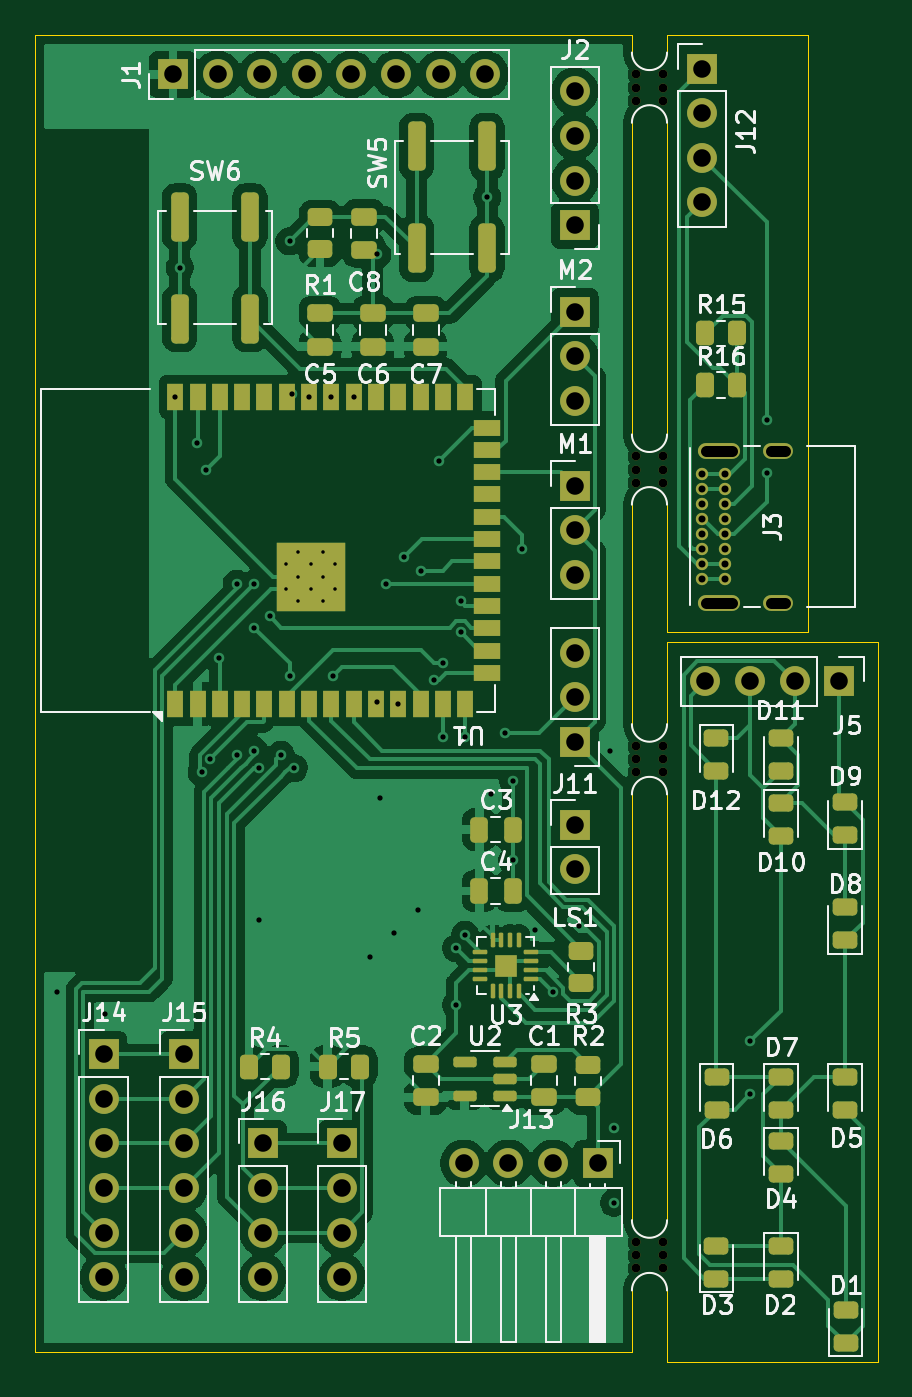
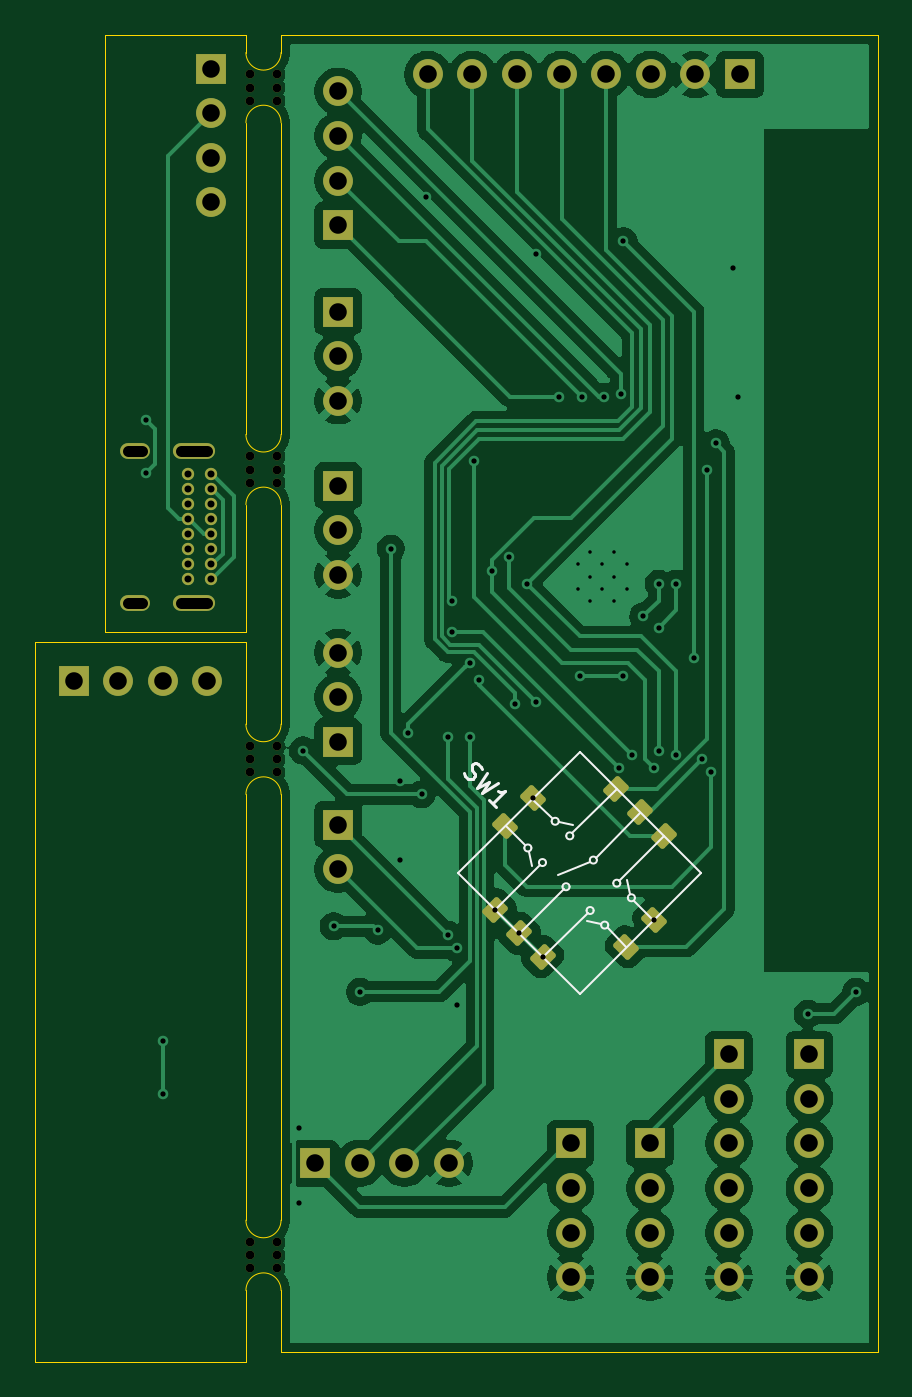
Circuit board: 11 layer files. Board 48.0 x 75.6 mm.
- bottom_copper: TARS-B_Cu.gbr (108769 bytes)
- bottom_mask: TARS-B_Mask.gbr (4753 bytes)
- paste: TARS-B_Paste.gbr (1500 bytes)
- bottom_silk: TARS-B_Silkscreen.gbr (4410 bytes)
- outline: TARS-Edge_Cuts.gbr (2741 bytes)
- top_copper: TARS-F_Cu.gbr (137006 bytes)
- top_mask: TARS-F_Mask.gbr (10029 bytes)
- paste: TARS-F_Paste.gbr (6798 bytes)
- top_silk: TARS-F_Silkscreen.gbr (69468 bytes)
- drill: TARS-NPTH.drl (675 bytes)
- drill: TARS-PTH.drl (3020 bytes)

=== bottom_copper: TARS-B_Cu.gbr (108769 bytes, source omitted) ===
=== bottom_mask: TARS-B_Mask.gbr ===
%TF.GenerationSoftware,KiCad,Pcbnew,9.0.4*%
%TF.CreationDate,2025-12-17T09:45:10-05:00*%
%TF.ProjectId,TARS,54415253-2e6b-4696-9361-645f70636258,rev?*%
%TF.SameCoordinates,Original*%
%TF.FileFunction,Soldermask,Bot*%
%TF.FilePolarity,Negative*%
%FSLAX46Y46*%
G04 Gerber Fmt 4.6, Leading zero omitted, Abs format (unit mm)*
G04 Created by KiCad (PCBNEW 9.0.4) date 2025-12-17 09:45:10*
%MOMM*%
%LPD*%
G01*
G04 APERTURE LIST*
G04 Aperture macros list*
%AMRoundRect*
0 Rectangle with rounded corners*
0 $1 Rounding radius*
0 $2 $3 $4 $5 $6 $7 $8 $9 X,Y pos of 4 corners*
0 Add a 4 corners polygon primitive as box body*
4,1,4,$2,$3,$4,$5,$6,$7,$8,$9,$2,$3,0*
0 Add four circle primitives for the rounded corners*
1,1,$1+$1,$2,$3*
1,1,$1+$1,$4,$5*
1,1,$1+$1,$6,$7*
1,1,$1+$1,$8,$9*
0 Add four rect primitives between the rounded corners*
20,1,$1+$1,$2,$3,$4,$5,0*
20,1,$1+$1,$4,$5,$6,$7,0*
20,1,$1+$1,$6,$7,$8,$9,0*
20,1,$1+$1,$8,$9,$2,$3,0*%
G04 Aperture macros list end*
%ADD10RoundRect,0.150000X0.088388X-0.583363X0.583363X-0.088388X-0.088388X0.583363X-0.583363X0.088388X0*%
%ADD11RoundRect,0.150000X-0.583363X-0.088388X-0.088388X-0.583363X0.583363X0.088388X0.088388X0.583363X0*%
%ADD12C,0.500000*%
%ADD13R,1.700000X1.700000*%
%ADD14C,1.700000*%
%ADD15C,0.700000*%
%ADD16O,2.400000X0.900000*%
%ADD17O,1.700000X0.900000*%
G04 APERTURE END LIST*
D10*
%TO.C,SW1*%
X151540648Y-130559074D03*
X150197145Y-131902577D03*
X148853643Y-133246080D03*
D11*
X144080672Y-132680394D03*
X142525037Y-131124759D03*
D10*
X141959351Y-126351788D03*
X143302854Y-125008286D03*
X144646357Y-123664783D03*
D11*
X149419328Y-124230468D03*
X150974963Y-125786103D03*
%TD*%
D12*
%TO.C,mouse-bite-2mm-slot*%
X164000000Y-106250000D03*
X165500000Y-106250000D03*
X164000000Y-105500000D03*
X165500000Y-105500000D03*
X164000000Y-104750000D03*
X165500000Y-104750000D03*
%TD*%
D13*
%TO.C,J11*%
X160500000Y-121000000D03*
D14*
X160500000Y-118460000D03*
X160500000Y-115920000D03*
%TD*%
D13*
%TO.C,J15*%
X138250000Y-138800000D03*
D14*
X138250000Y-141340000D03*
X138250000Y-143880000D03*
X138250000Y-146420000D03*
X138250000Y-148960000D03*
X138250000Y-151500000D03*
%TD*%
D13*
%TO.C,J17*%
X147250000Y-143880000D03*
D14*
X147250000Y-146420000D03*
X147250000Y-148960000D03*
X147250000Y-151500000D03*
%TD*%
D12*
%TO.C,mouse-bite-2mm-slot*%
X164000000Y-122750000D03*
X165500000Y-122750000D03*
X164000000Y-122000000D03*
X165500000Y-122000000D03*
X164000000Y-121250000D03*
X165500000Y-121250000D03*
%TD*%
D13*
%TO.C,LS1*%
X160500000Y-125725000D03*
D14*
X160500000Y-128265000D03*
%TD*%
D13*
%TO.C,M2*%
X160500000Y-96500000D03*
D14*
X160500000Y-99040000D03*
X160500000Y-101580000D03*
%TD*%
D13*
%TO.C,J13*%
X161800000Y-145010000D03*
D14*
X159260000Y-145010000D03*
X156720000Y-145010000D03*
X154180000Y-145010000D03*
%TD*%
D13*
%TO.C,J1*%
X137610000Y-83000000D03*
D14*
X140150000Y-83000000D03*
X142690000Y-83000000D03*
X145230000Y-83000000D03*
X147770000Y-83000000D03*
X150310000Y-83000000D03*
X152850000Y-83000000D03*
X155390000Y-83000000D03*
%TD*%
D15*
%TO.C,J3*%
X167726000Y-111725000D03*
X167726000Y-110875000D03*
X167726000Y-110025000D03*
X167726000Y-109175000D03*
X167726000Y-108325000D03*
X167726000Y-107475000D03*
X167726000Y-106625000D03*
X167726000Y-105775000D03*
X169076000Y-105775000D03*
X169076000Y-106625000D03*
X169076000Y-107475000D03*
X169076000Y-108325000D03*
X169076000Y-109175000D03*
X169076000Y-110025000D03*
X169076000Y-110875000D03*
X169076000Y-111725000D03*
D16*
X168706000Y-113075000D03*
D17*
X172086000Y-113075000D03*
D16*
X168706000Y-104425000D03*
D17*
X172086000Y-104425000D03*
%TD*%
D13*
%TO.C,J5*%
X175560000Y-117566000D03*
D14*
X173020000Y-117566000D03*
X170480000Y-117566000D03*
X167940000Y-117566000D03*
%TD*%
D13*
%TO.C,M1*%
X160500000Y-106420000D03*
D14*
X160500000Y-108960000D03*
X160500000Y-111500000D03*
%TD*%
D12*
%TO.C,mouse-bite-2mm-slot*%
X164000000Y-84500000D03*
X165500000Y-84500000D03*
X164000000Y-83750000D03*
X165500000Y-83750000D03*
X164000000Y-83000000D03*
X165500000Y-83000000D03*
%TD*%
D13*
%TO.C,J2*%
X160500000Y-91580000D03*
D14*
X160500000Y-89040000D03*
X160500000Y-86500000D03*
X160500000Y-83960000D03*
%TD*%
D12*
%TO.C,mouse-bite-2mm-slot*%
X164000000Y-151000000D03*
X165500000Y-151000000D03*
X164000000Y-150250000D03*
X165500000Y-150250000D03*
X164000000Y-149500000D03*
X165500000Y-149500000D03*
%TD*%
D13*
%TO.C,J14*%
X133660000Y-138800000D03*
D14*
X133660000Y-141340000D03*
X133660000Y-143880000D03*
X133660000Y-146420000D03*
X133660000Y-148960000D03*
X133660000Y-151500000D03*
%TD*%
D13*
%TO.C,J12*%
X167751000Y-82670000D03*
D14*
X167751000Y-85210000D03*
X167751000Y-87750000D03*
X167751000Y-90290000D03*
%TD*%
D13*
%TO.C,J16*%
X142750000Y-143880000D03*
D14*
X142750000Y-146420000D03*
X142750000Y-148960000D03*
X142750000Y-151500000D03*
%TD*%
M02*

=== paste: TARS-B_Paste.gbr (1500 bytes, source withheld) ===
=== bottom_silk: TARS-B_Silkscreen.gbr ===
%TF.GenerationSoftware,KiCad,Pcbnew,9.0.4*%
%TF.CreationDate,2025-12-17T09:45:10-05:00*%
%TF.ProjectId,TARS,54415253-2e6b-4696-9361-645f70636258,rev?*%
%TF.SameCoordinates,Original*%
%TF.FileFunction,Legend,Bot*%
%TF.FilePolarity,Positive*%
%FSLAX46Y46*%
G04 Gerber Fmt 4.6, Leading zero omitted, Abs format (unit mm)*
G04 Created by KiCad (PCBNEW 9.0.4) date 2025-12-17 09:45:10*
%MOMM*%
%LPD*%
G01*
G04 APERTURE LIST*
%ADD10C,0.150000*%
%ADD11C,0.120000*%
G04 APERTURE END LIST*
D10*
X153337076Y-122797776D02*
X153269733Y-122932463D01*
X153269733Y-122932463D02*
X153101374Y-123100821D01*
X153101374Y-123100821D02*
X153000359Y-123134493D01*
X153000359Y-123134493D02*
X152933015Y-123134493D01*
X152933015Y-123134493D02*
X152832000Y-123100821D01*
X152832000Y-123100821D02*
X152764656Y-123033478D01*
X152764656Y-123033478D02*
X152730985Y-122932463D01*
X152730985Y-122932463D02*
X152730985Y-122865119D01*
X152730985Y-122865119D02*
X152764656Y-122764104D01*
X152764656Y-122764104D02*
X152865672Y-122595745D01*
X152865672Y-122595745D02*
X152899343Y-122494730D01*
X152899343Y-122494730D02*
X152899343Y-122427386D01*
X152899343Y-122427386D02*
X152865672Y-122326371D01*
X152865672Y-122326371D02*
X152798328Y-122259028D01*
X152798328Y-122259028D02*
X152697313Y-122225356D01*
X152697313Y-122225356D02*
X152629969Y-122225356D01*
X152629969Y-122225356D02*
X152528954Y-122259028D01*
X152528954Y-122259028D02*
X152360595Y-122427386D01*
X152360595Y-122427386D02*
X152293252Y-122562073D01*
X152023878Y-122764104D02*
X152562626Y-123639570D01*
X152562626Y-123639570D02*
X151922862Y-123269180D01*
X151922862Y-123269180D02*
X152293252Y-123908944D01*
X152293252Y-123908944D02*
X151417786Y-123370196D01*
X151485130Y-124717065D02*
X151889191Y-124313004D01*
X151687160Y-124515035D02*
X150980054Y-123807928D01*
X150980054Y-123807928D02*
X151148412Y-123841600D01*
X151148412Y-123841600D02*
X151283099Y-123841600D01*
X151283099Y-123841600D02*
X151384115Y-123807928D01*
D11*
%TO.C,SW1*%
X145518110Y-131442957D02*
G75*
G02*
X145118108Y-131442957I-200001J0D01*
G01*
X145118108Y-131442957D02*
G75*
G02*
X145518110Y-131442957I200001J0D01*
G01*
X143997829Y-129887322D02*
G75*
G02*
X143597829Y-129887322I-200000J0D01*
G01*
X143597829Y-129887322D02*
G75*
G02*
X143997829Y-129887322I200000J0D01*
G01*
X146348958Y-130612107D02*
G75*
G02*
X145948960Y-130612107I-199999J0D01*
G01*
X145948960Y-130612107D02*
G75*
G02*
X146348958Y-130612107I199999J0D01*
G01*
X144828680Y-129056472D02*
G75*
G02*
X144428680Y-129056472I-200000J0D01*
G01*
X144428680Y-129056472D02*
G75*
G02*
X144828680Y-129056472I200000J0D01*
G01*
X146163343Y-127739485D02*
G75*
G02*
X145763345Y-127739485I-199999J0D01*
G01*
X145763345Y-127739485D02*
G75*
G02*
X146163343Y-127739485I199999J0D01*
G01*
X147718978Y-129259765D02*
G75*
G02*
X147318980Y-129259765I-199999J0D01*
G01*
X147318980Y-129259765D02*
G75*
G02*
X147718978Y-129259765I199999J0D01*
G01*
X147506846Y-126360627D02*
G75*
G02*
X147106848Y-126360627I-199999J0D01*
G01*
X147106848Y-126360627D02*
G75*
G02*
X147506846Y-126360627I199999J0D01*
G01*
X149062482Y-127880907D02*
G75*
G02*
X148662480Y-127880907I-200001J0D01*
G01*
X148662480Y-127880907D02*
G75*
G02*
X149062482Y-127880907I200001J0D01*
G01*
X148337697Y-125529777D02*
G75*
G02*
X147937697Y-125529777I-200000J0D01*
G01*
X147937697Y-125529777D02*
G75*
G02*
X148337697Y-125529777I200000J0D01*
G01*
X149893331Y-127050056D02*
G75*
G02*
X149493333Y-127050056I-199999J0D01*
G01*
X149493333Y-127050056D02*
G75*
G02*
X149893331Y-127050056I199999J0D01*
G01*
X153644291Y-128455431D02*
X146750000Y-135349722D01*
X139855709Y-128455431D01*
X146750000Y-121561140D01*
X153644291Y-128455431D01*
X144080672Y-132680394D02*
X145141332Y-131619734D01*
X142560392Y-131124759D02*
X143621052Y-130064099D01*
X145547918Y-131389924D02*
X146325736Y-131213148D01*
X143850862Y-129657513D02*
X144027639Y-128879695D01*
X146290381Y-130753528D02*
X148818287Y-133281435D01*
X144487258Y-128915050D02*
X141959351Y-126387144D01*
X145821922Y-127598064D02*
X143294016Y-125070157D01*
X147660400Y-129401186D02*
X150188307Y-131929093D01*
X146157798Y-127827874D02*
X147969759Y-128579175D01*
X147165425Y-126219206D02*
X144637518Y-123691299D01*
X149003903Y-128022328D02*
X151531810Y-130550235D01*
X147907887Y-125582810D02*
X147130070Y-125759586D01*
X149640299Y-127279866D02*
X149463522Y-128057684D01*
X149375134Y-124292340D02*
X148314474Y-125353000D01*
X150930769Y-125812619D02*
X149870109Y-126873280D01*
%TD*%
M02*

=== outline: TARS-Edge_Cuts.gbr ===
%TF.GenerationSoftware,KiCad,Pcbnew,9.0.4*%
%TF.CreationDate,2025-12-17T09:45:10-05:00*%
%TF.ProjectId,TARS,54415253-2e6b-4696-9361-645f70636258,rev?*%
%TF.SameCoordinates,Original*%
%TF.FileFunction,Profile,NP*%
%FSLAX46Y46*%
G04 Gerber Fmt 4.6, Leading zero omitted, Abs format (unit mm)*
G04 Created by KiCad (PCBNEW 9.0.4) date 2025-12-17 09:45:10*
%MOMM*%
%LPD*%
G01*
G04 APERTURE LIST*
%TA.AperFunction,Profile*%
%ADD10C,0.050000*%
%TD*%
G04 APERTURE END LIST*
D10*
X163750000Y-144400000D02*
X163750000Y-126075000D01*
X129750000Y-80750000D02*
X129750000Y-155750000D01*
X163750000Y-80750000D02*
X163750000Y-81750000D01*
X163750000Y-91750000D02*
X163750000Y-85750000D01*
X165750000Y-144926000D02*
X165750000Y-148250000D01*
X165750000Y-144926000D02*
X165750000Y-126601000D01*
X163750000Y-85750000D02*
G75*
G02*
X165750000Y-85750000I1000000J0D01*
G01*
X165750000Y-103500000D02*
G75*
G02*
X163750000Y-103500000I-1000000J0D01*
G01*
X165750000Y-115316000D02*
X177750000Y-115316000D01*
X165750000Y-114750000D02*
X173751000Y-114750000D01*
X163750000Y-154700000D02*
X163750000Y-155750000D01*
X163750000Y-115775000D02*
X163750000Y-113475000D01*
X165750000Y-120000000D02*
G75*
G02*
X163750000Y-120000000I-1000000J0D01*
G01*
X177750000Y-115316000D02*
X177750000Y-156316000D01*
X163750000Y-103500000D02*
X163750000Y-91750000D01*
X165750000Y-81750000D02*
X165750000Y-80750000D01*
X163750000Y-115775000D02*
X163750000Y-120000000D01*
X173751000Y-80750000D02*
X173751000Y-114750000D01*
X165750000Y-92251000D02*
X165750000Y-103500000D01*
X163750000Y-126075000D02*
X163750000Y-124000000D01*
X165750000Y-92251000D02*
X165750000Y-85750000D01*
X165750000Y-114001000D02*
X165750000Y-114750000D01*
X163750000Y-154700000D02*
X163750000Y-152250000D01*
X165750000Y-155226000D02*
X165750000Y-152250000D01*
X173751000Y-80750000D02*
X165751000Y-80750000D01*
X165750000Y-126601000D02*
X165750000Y-124000000D01*
X163750000Y-152250000D02*
G75*
G02*
X165750000Y-152250000I1000000J0D01*
G01*
X165750000Y-120000000D02*
X165750000Y-116301000D01*
X163750000Y-80750000D02*
X129750000Y-80750000D01*
X165750000Y-81750000D02*
G75*
G02*
X163750000Y-81750000I-1000000J0D01*
G01*
X163750000Y-144400000D02*
X163750000Y-148250000D01*
X165750000Y-114001000D02*
X165750000Y-107500000D01*
X163750000Y-124000000D02*
G75*
G02*
X165750000Y-124000000I1000000J0D01*
G01*
X177750000Y-156316000D02*
X165750000Y-156316000D01*
X165750000Y-116301000D02*
X165750000Y-115316000D01*
X163750000Y-113475000D02*
X163750000Y-107500000D01*
X163750000Y-107500000D02*
G75*
G02*
X165750000Y-107500000I1000000J0D01*
G01*
X165750000Y-156316000D02*
X165750000Y-155226000D01*
X129750000Y-155750000D02*
X163750000Y-155750000D01*
X165750000Y-148250000D02*
G75*
G02*
X163750000Y-148250000I-1000000J0D01*
G01*
M02*

=== top_copper: TARS-F_Cu.gbr (137006 bytes, source omitted) ===
=== top_mask: TARS-F_Mask.gbr (10029 bytes, source omitted) ===
=== paste: TARS-F_Paste.gbr (6798 bytes, source omitted) ===
=== top_silk: TARS-F_Silkscreen.gbr (69468 bytes, source omitted) ===
=== drill: TARS-NPTH.drl ===
M48
; DRILL file {KiCad 9.0.4} date 2025-12-17T09:45:12-0500
; FORMAT={-:-/ absolute / metric / decimal}
; #@! TF.CreationDate,2025-12-17T09:45:12-05:00
; #@! TF.GenerationSoftware,Kicad,Pcbnew,9.0.4
; #@! TF.FileFunction,NonPlated,1,2,NPTH
FMAT,2
METRIC
; #@! TA.AperFunction,NonPlated,NPTH,ComponentDrill
T1C0.500
%
G90
G05
T1
X164.0Y-83.0
X164.0Y-83.75
X164.0Y-84.5
X164.0Y-104.75
X164.0Y-105.5
X164.0Y-106.25
X164.0Y-121.25
X164.0Y-122.0
X164.0Y-122.75
X164.0Y-149.5
X164.0Y-150.25
X164.0Y-151.0
X165.5Y-83.0
X165.5Y-83.75
X165.5Y-84.5
X165.5Y-104.75
X165.5Y-105.5
X165.5Y-106.25
X165.5Y-121.25
X165.5Y-122.0
X165.5Y-122.75
X165.5Y-149.5
X165.5Y-150.25
X165.5Y-151.0
M30

=== drill: TARS-PTH.drl ===
M48
; DRILL file {KiCad 9.0.4} date 2025-12-17T09:45:12-0500
; FORMAT={-:-/ absolute / metric / decimal}
; #@! TF.CreationDate,2025-12-17T09:45:12-05:00
; #@! TF.GenerationSoftware,Kicad,Pcbnew,9.0.4
; #@! TF.FileFunction,Plated,1,2,PTH
FMAT,2
METRIC
; #@! TA.AperFunction,Plated,PTH,ComponentDrill
T1C0.200
; #@! TA.AperFunction,Plated,PTH,ViaDrill
T2C0.300
; #@! TA.AperFunction,Plated,PTH,ComponentDrill
T3C0.400
; #@! TA.AperFunction,Plated,PTH,ComponentDrill
T4C0.600
; #@! TA.AperFunction,Plated,PTH,ComponentDrill
T5C1.000
%
G90
G05
T1
X144.06Y-110.895
X144.06Y-112.295
X144.76Y-110.195
X144.76Y-111.595
X144.76Y-112.995
X145.46Y-110.895
X145.46Y-112.295
X146.16Y-110.195
X146.16Y-111.595
X146.16Y-112.995
X146.86Y-110.895
X146.86Y-112.295
T2
X131.0Y-135.25
X133.75Y-136.5
X137.74Y-101.345
X138.0Y-94.0
X139.0Y-104.0
X139.25Y-122.75
X139.5Y-105.5
X139.75Y-122.0
X140.25Y-116.25
X141.25Y-112.0
X141.25Y-121.75
X142.25Y-112.0
X142.25Y-114.5
X142.25Y-121.5
X142.5Y-122.5
X142.525Y-131.125
X143.117Y-113.855
X143.75Y-121.75
X144.25Y-92.5
X144.25Y-117.25
X144.41Y-101.222
X144.5Y-122.5
X145.36Y-101.345
X146.63Y-101.345
X146.75Y-117.25
X147.9Y-101.345
X148.854Y-133.246
X149.25Y-93.25
X149.25Y-118.75
X149.419Y-124.23
X149.75Y-112.0
X150.197Y-131.903
X150.44Y-118.845
X150.75Y-110.5
X151.541Y-130.559
X151.75Y-111.25
X152.5Y-117.5
X152.75Y-105.0
X153.0Y-116.501
X153.0Y-120.75
X153.75Y-132.75
X153.75Y-136.0
X154.0Y-113.0
X154.0Y-114.75
X154.25Y-120.75
X154.25Y-132.0
X155.5Y-90.0
X155.75Y-124.0
X156.5Y-120.5
X156.95Y-127.75
X157.0Y-123.25
X157.5Y-110.0
X158.25Y-131.75
X159.25Y-135.25
X160.75Y-131.5
X162.5Y-121.5
X162.75Y-143.0
X162.75Y-147.25
X170.5Y-138.066
X170.5Y-141.066
X171.426Y-102.7
X171.426Y-105.7
T3
X167.726Y-105.775
X167.726Y-106.625
X167.726Y-107.475
X167.726Y-108.325
X167.726Y-109.175
X167.726Y-110.025
X167.726Y-110.875
X167.726Y-111.725
X169.076Y-105.775
X169.076Y-106.625
X169.076Y-107.475
X169.076Y-108.325
X169.076Y-109.175
X169.076Y-110.025
X169.076Y-110.875
X169.076Y-111.725
T5
X133.66Y-138.8
X133.66Y-141.34
X133.66Y-143.88
X133.66Y-146.42
X133.66Y-148.96
X133.66Y-151.5
X137.61Y-83.0
X138.25Y-138.8
X138.25Y-141.34
X138.25Y-143.88
X138.25Y-146.42
X138.25Y-148.96
X138.25Y-151.5
X140.15Y-83.0
X142.69Y-83.0
X142.75Y-143.88
X142.75Y-146.42
X142.75Y-148.96
X142.75Y-151.5
X145.23Y-83.0
X147.25Y-143.88
X147.25Y-146.42
X147.25Y-148.96
X147.25Y-151.5
X147.77Y-83.0
X150.31Y-83.0
X152.85Y-83.0
X154.18Y-145.01
X155.39Y-83.0
X156.72Y-145.01
X159.26Y-145.01
X160.5Y-83.96
X160.5Y-86.5
X160.5Y-89.04
X160.5Y-91.58
X160.5Y-96.5
X160.5Y-99.04
X160.5Y-101.58
X160.5Y-106.42
X160.5Y-108.96
X160.5Y-111.5
X160.5Y-115.92
X160.5Y-118.46
X160.5Y-121.0
X160.5Y-125.725
X160.5Y-128.265
X161.8Y-145.01
X167.751Y-82.67
X167.751Y-85.21
X167.751Y-87.75
X167.751Y-90.29
X167.94Y-117.566
X170.48Y-117.566
X173.02Y-117.566
X175.56Y-117.566
T4
X167.956Y-104.425G85X169.456Y-104.425
G05
X167.956Y-113.075G85X169.456Y-113.075
G05
X171.686Y-104.425G85X172.486Y-104.425
G05
X171.686Y-113.075G85X172.486Y-113.075
G05
M30

